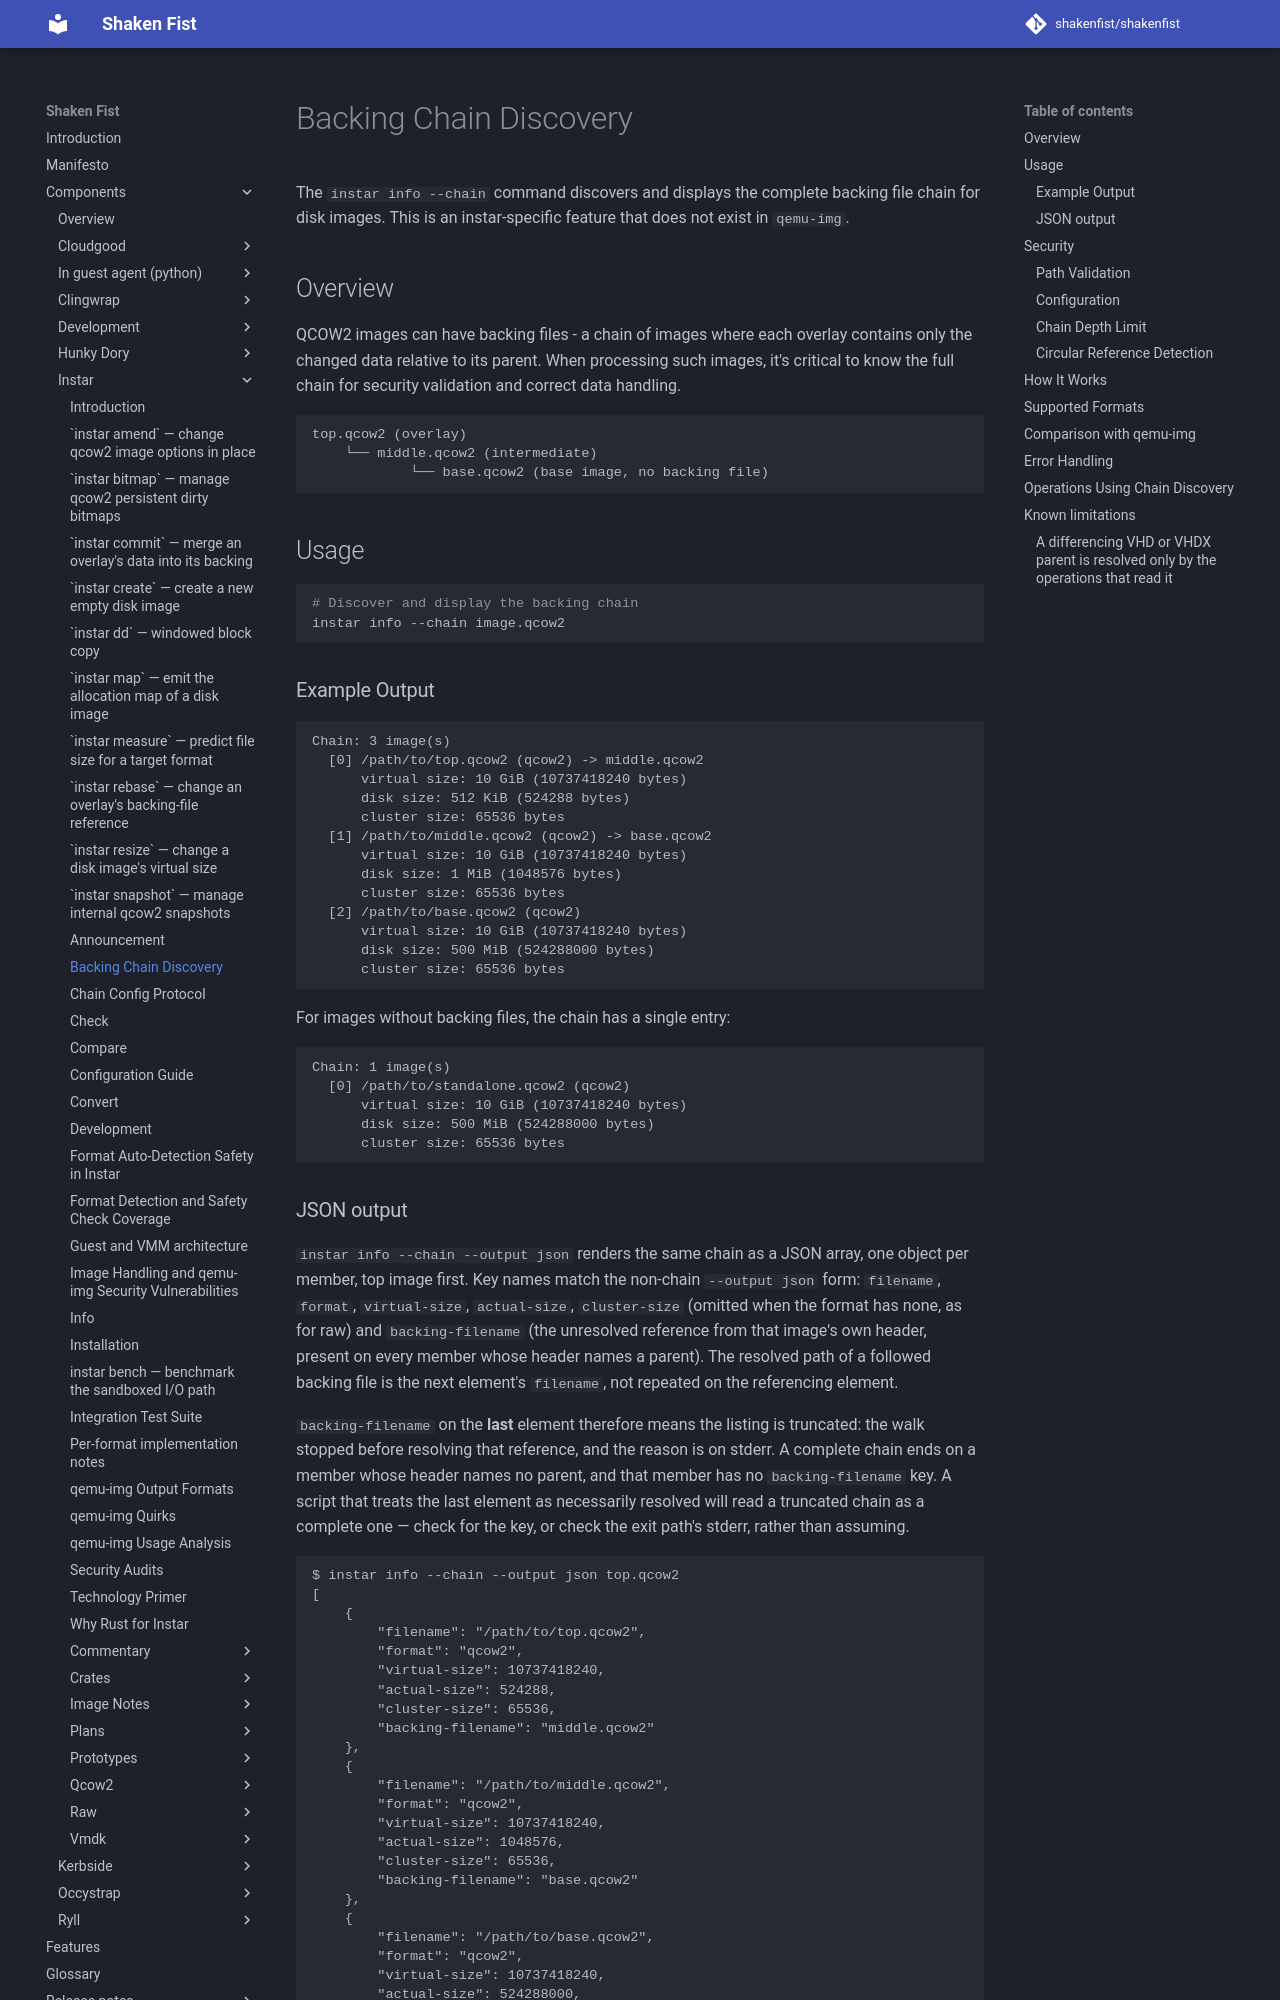

repository: shakenfist/shakenfist · page: components/instar/chain-discovery/index.html · generator: mkdocs

# Backing Chain Discovery

The `instar info --chain` command discovers and displays the complete backing
file chain for disk images. This is an instar-specific feature that does not
exist in `qemu-img`.

## Overview

QCOW2 images can have backing files - a chain of images where each overlay
contains only the changed data relative to its parent. When processing such
images, it's critical to know the full chain for security validation and
correct data handling.

```
top.qcow2 (overlay)
    └── middle.qcow2 (intermediate)
            └── base.qcow2 (base image, no backing file)
```

## Usage

```bash
# Discover and display the backing chain
instar info --chain image.qcow2
```

### Example Output

```
Chain: 3 image(s)
  [0] /path/to/top.qcow2 (qcow2) -> middle.qcow2
      virtual size: 10 GiB (10737418240 bytes)
      disk size: 512 KiB (524288 bytes)
      cluster size: 65536 bytes
  [1] /path/to/middle.qcow2 (qcow2) -> base.qcow2
      virtual size: 10 GiB (10737418240 bytes)
      disk size: 1 MiB (1048576 bytes)
      cluster size: 65536 bytes
  [2] /path/to/base.qcow2 (qcow2)
      virtual size: 10 GiB (10737418240 bytes)
      disk size: 500 MiB (524288000 bytes)
      cluster size: 65536 bytes
```

For images without backing files, the chain has a single entry:

```
Chain: 1 image(s)
  [0] /path/to/standalone.qcow2 (qcow2)
      virtual size: 10 GiB (10737418240 bytes)
      disk size: 500 MiB (524288000 bytes)
      cluster size: 65536 bytes
```

### JSON output

`instar info --chain --output json` renders the same chain as a JSON
array, one object per member, top image first. Key names match the
non-chain `--output json` form: `filename`, `format`, `virtual-size`,
`actual-size`, `cluster-size` (omitted when the format has none, as
for raw) and `backing-filename` (the unresolved reference from that
image's own header, present on every member whose header names a
parent). The resolved path of a followed backing file is the next
element's `filename`, not repeated on the referencing element.

`backing-filename` on the **last** element therefore means the listing
is truncated: the walk stopped before resolving that reference, and
the reason is on stderr. A complete chain ends on a member whose
header names no parent, and that member has no `backing-filename`
key. A script that treats the last element as necessarily resolved
will read a truncated chain as a complete one — check for the key, or
check the exit path's stderr, rather than assuming.

```
$ instar info --chain --output json top.qcow2
[
    {
        "filename": "/path/to/top.qcow2",
        "format": "qcow2",
        "virtual-size": 10737418240,
        "actual-size": 524288,
        "cluster-size": 65536,
        "backing-filename": "middle.qcow2"
    },
    {
        "filename": "/path/to/middle.qcow2",
        "format": "qcow2",
        "virtual-size": 10737418240,
        "actual-size": 1048576,
        "cluster-size": 65536,
        "backing-filename": "base.qcow2"
    },
    {
        "filename": "/path/to/base.qcow2",
        "format": "qcow2",
        "virtual-size": 10737418240,
        "actual-size": 524288000,
        "cluster-size": 65536
    }
]
```

## Security

Backing file paths are **untrusted data** embedded in image headers. A
malicious image could reference sensitive system files (e.g., `/etc/shadow`)
in an attempt to exfiltrate data during processing.
